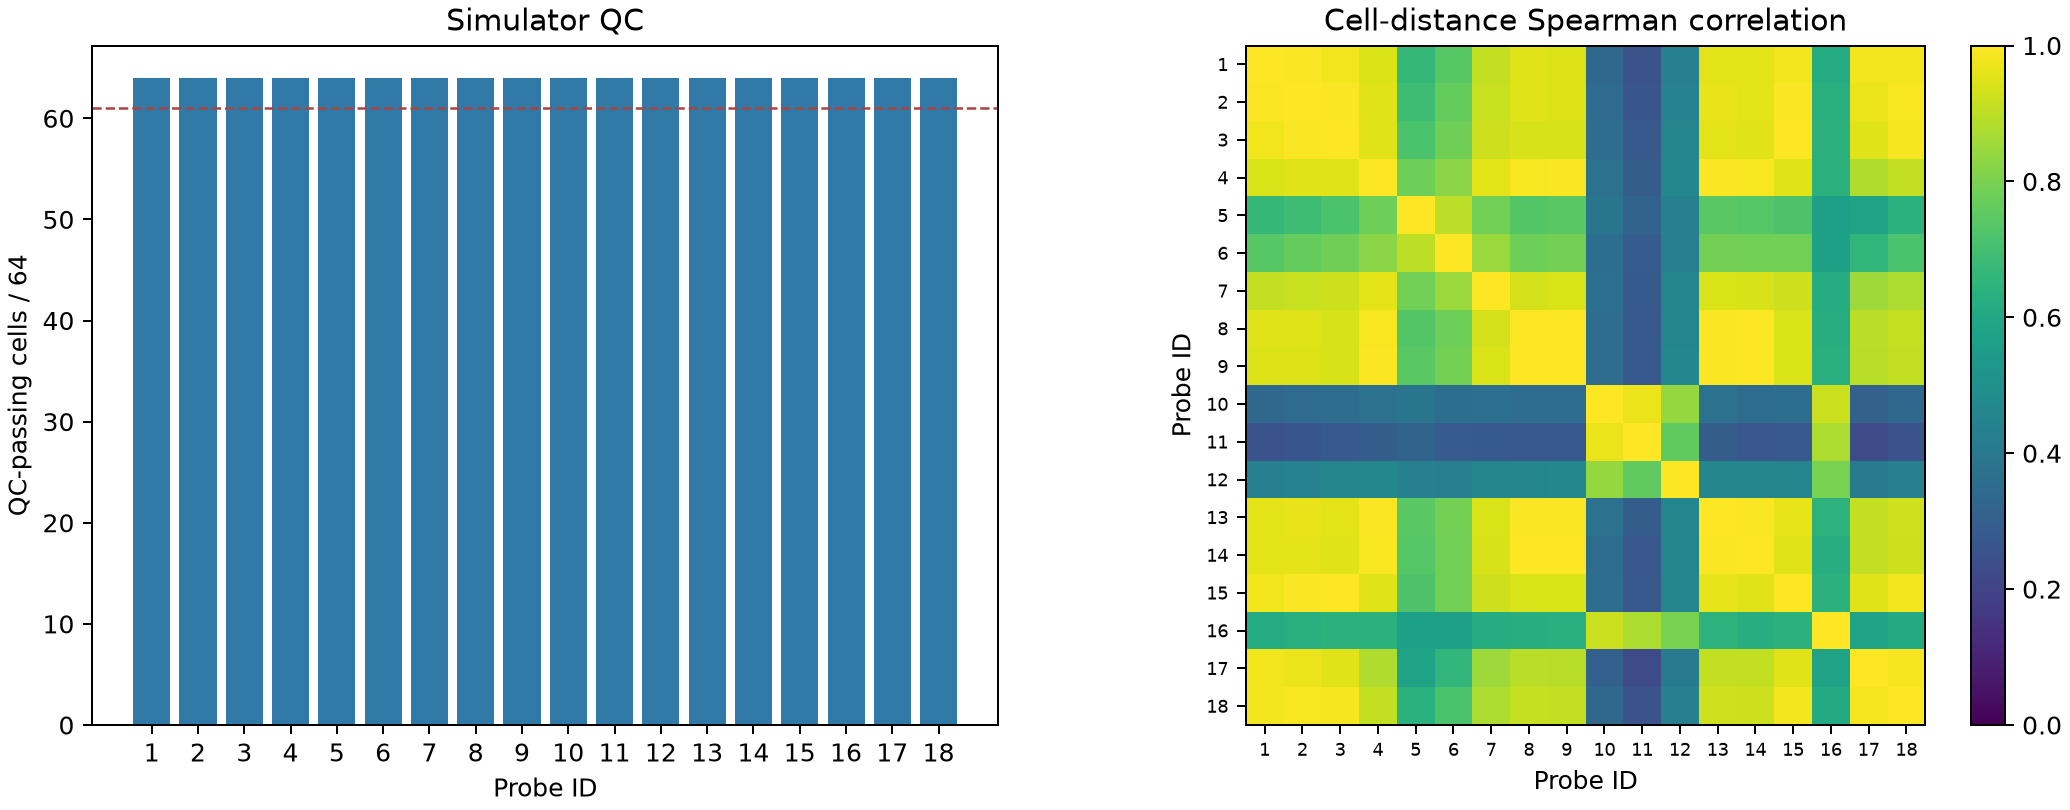

The file beside this chart, header and first rows:
probe_id, safe_count, response_energy, eligible, selected
1, 64, 0.0311, 0, 0
2, 64, 0.04324, 0, 0
3, 64, 0.05603, 0, 0
4, 64, 0.1835, 1, 0
5, 64, 0.2845, 1, 1
6, 64, 0.2514, 1, 1
7, 64, 0.2773, 1, 1
8, 64, 0.1977, 1, 1
9, 64, 0.2233, 1, 0
10, 64, 0.1023, 1, 0
11, 64, 0.2767, 1, 1
12, 64, 0.3597, 1, 1
13, 64, 0.119, 1, 0
14, 64, 0.1762, 1, 0
15, 64, 0.05618, 0, 0
16, 64, 0.08131, 0, 0
17, 64, 0.03534, 0, 0
18, 64, 0.03411, 0, 0
